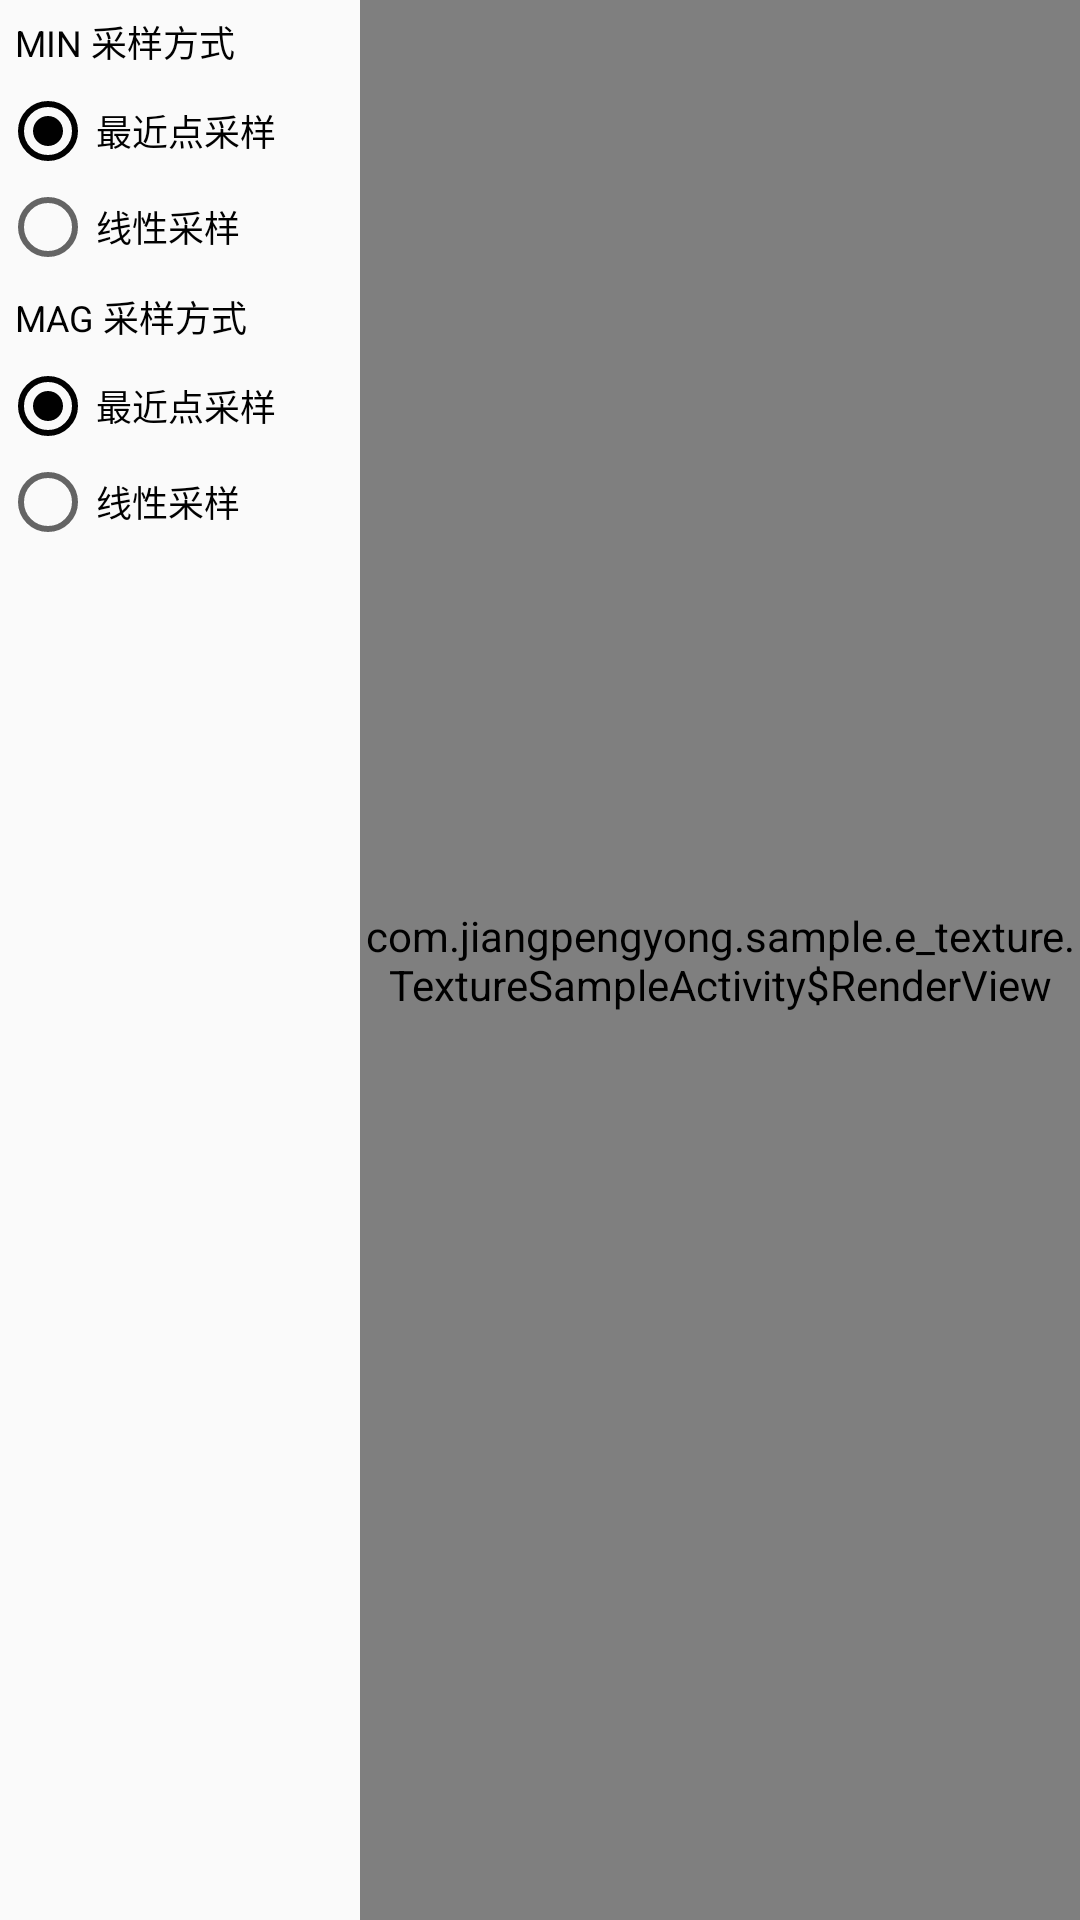

Layout XML and referenced resources for this Android screen:
<!-- AndroidManifest.xml: application theme AppTheme -->
<!-- res/layout/activity_texture_sample.xml -->
<?xml version="1.0" encoding="utf-8"?>
<androidx.constraintlayout.widget.ConstraintLayout xmlns:android="http://schemas.android.com/apk/res/android"
    xmlns:app="http://schemas.android.com/apk/res-auto"
    android:layout_width="match_parent"
    android:layout_height="match_parent">

    <LinearLayout
        android:id="@+id/control_panel"
        android:layout_width="120dp"
        android:layout_height="match_parent"
        android:orientation="vertical"
        app:layout_constraintBottom_toBottomOf="parent"
        app:layout_constraintStart_toStartOf="parent"
        app:layout_constraintTop_toTopOf="parent">

        <TextView
            android:layout_width="match_parent"
            android:layout_height="wrap_content"
            android:padding="5dp"
            android:text="MIN 采样方式"
            android:textColor="@color/primary_black"
            android:textSize="12sp" />

        <RadioGroup
            android:id="@+id/min_filter"
            android:layout_width="match_parent"
            android:layout_height="wrap_content">

            <RadioButton
                android:id="@+id/min_nearest"
                android:layout_width="match_parent"
                android:layout_height="wrap_content"
                android:checked="true"
                android:text="最近点采样"
                android:textColor="@color/primary_black"
                android:textSize="12sp" />

            <RadioButton
                android:id="@+id/min_linear"
                android:layout_width="match_parent"
                android:layout_height="wrap_content"
                android:text="线性采样"
                android:textColor="@color/primary_black"
                android:textSize="12sp" />

        </RadioGroup>

        <TextView
            android:layout_width="match_parent"
            android:layout_height="wrap_content"
            android:padding="5dp"
            android:text="MAG 采样方式"
            android:textColor="@color/primary_black"
            android:textSize="12sp" />

        <RadioGroup
            android:id="@+id/mag_filter"
            android:layout_width="match_parent"
            android:layout_height="wrap_content">

            <RadioButton
                android:id="@+id/mag_nearest"
                android:layout_width="match_parent"
                android:layout_height="wrap_content"
                android:checked="true"
                android:text="最近点采样"
                android:textColor="@color/primary_black"
                android:textSize="12sp" />

            <RadioButton
                android:id="@+id/mag_linear"
                android:layout_width="match_parent"
                android:layout_height="wrap_content"
                android:text="线性采样"
                android:textColor="@color/primary_black"
                android:textSize="12sp" />

        </RadioGroup>

    </LinearLayout>

    <view
        android:id="@+id/surface_view"
        class="com.jiangpengyong.sample.e_texture.TextureSampleActivity$RenderView"
        android:layout_width="0dp"
        android:layout_height="match_parent"
        app:layout_constraintEnd_toEndOf="parent"
        app:layout_constraintStart_toEndOf="@id/control_panel" />

</androidx.constraintlayout.widget.ConstraintLayout>
<!-- resources referenced by this layout -->
<resources>
  <color name="primary_black">#010101</color>
  <style name="AppTheme" parent="Theme.AppCompat.DayNight.NoActionBar">
          <item name="colorPrimary">@color/primary_yellow</item>
          <item name="colorPrimaryDark">@color/primary_orange</item>
          <item name="colorAccent">@color/primary_black</item>
      </style>
  <color name="primary_yellow">#F6D58A</color>
  <color name="primary_orange">#F79F77</color>
</resources>
